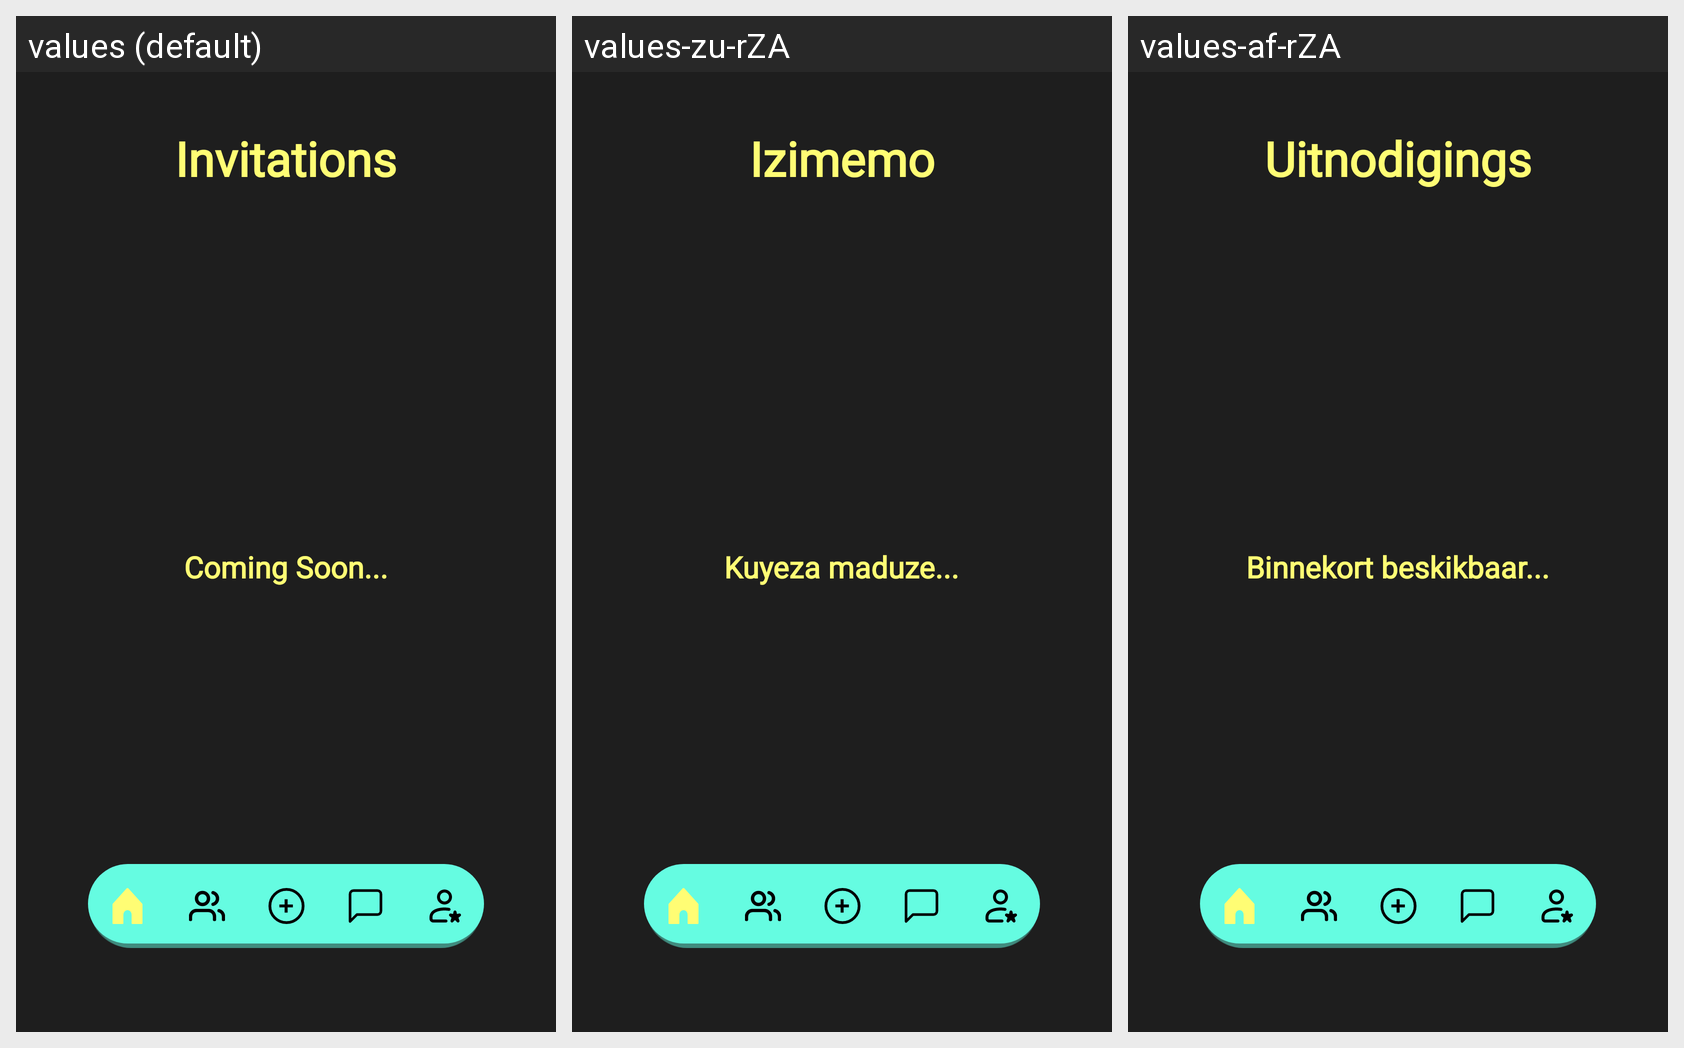

Strings drawn on this Android screen and how each of the app's shown locales translates them:
Android screen res/layout/activity_invitations.xml rendered under 3 locales, left to right: values (default), values-zu-rZA, values-af-rZA. Device: Nexus 5 (rendered at 1080×1920; each locale shown at half size, 540×960, under a caption strip naming it); theme Theme.Phuza.
Strings drawn on this screen, with the default value and each locale's value (text and hints the layout hard-codes, and strings that could not be matched under every locale, appear in the picture but are not listed):

invitations
  values: Invitations
  values-zu-rZA: Izimemo
  values-af-rZA: Uitnodigings

coming_soon
  values: Coming Soon...
  values-zu-rZA: Kuyeza maduze...
  values-af-rZA: Binnekort beskikbaar...
